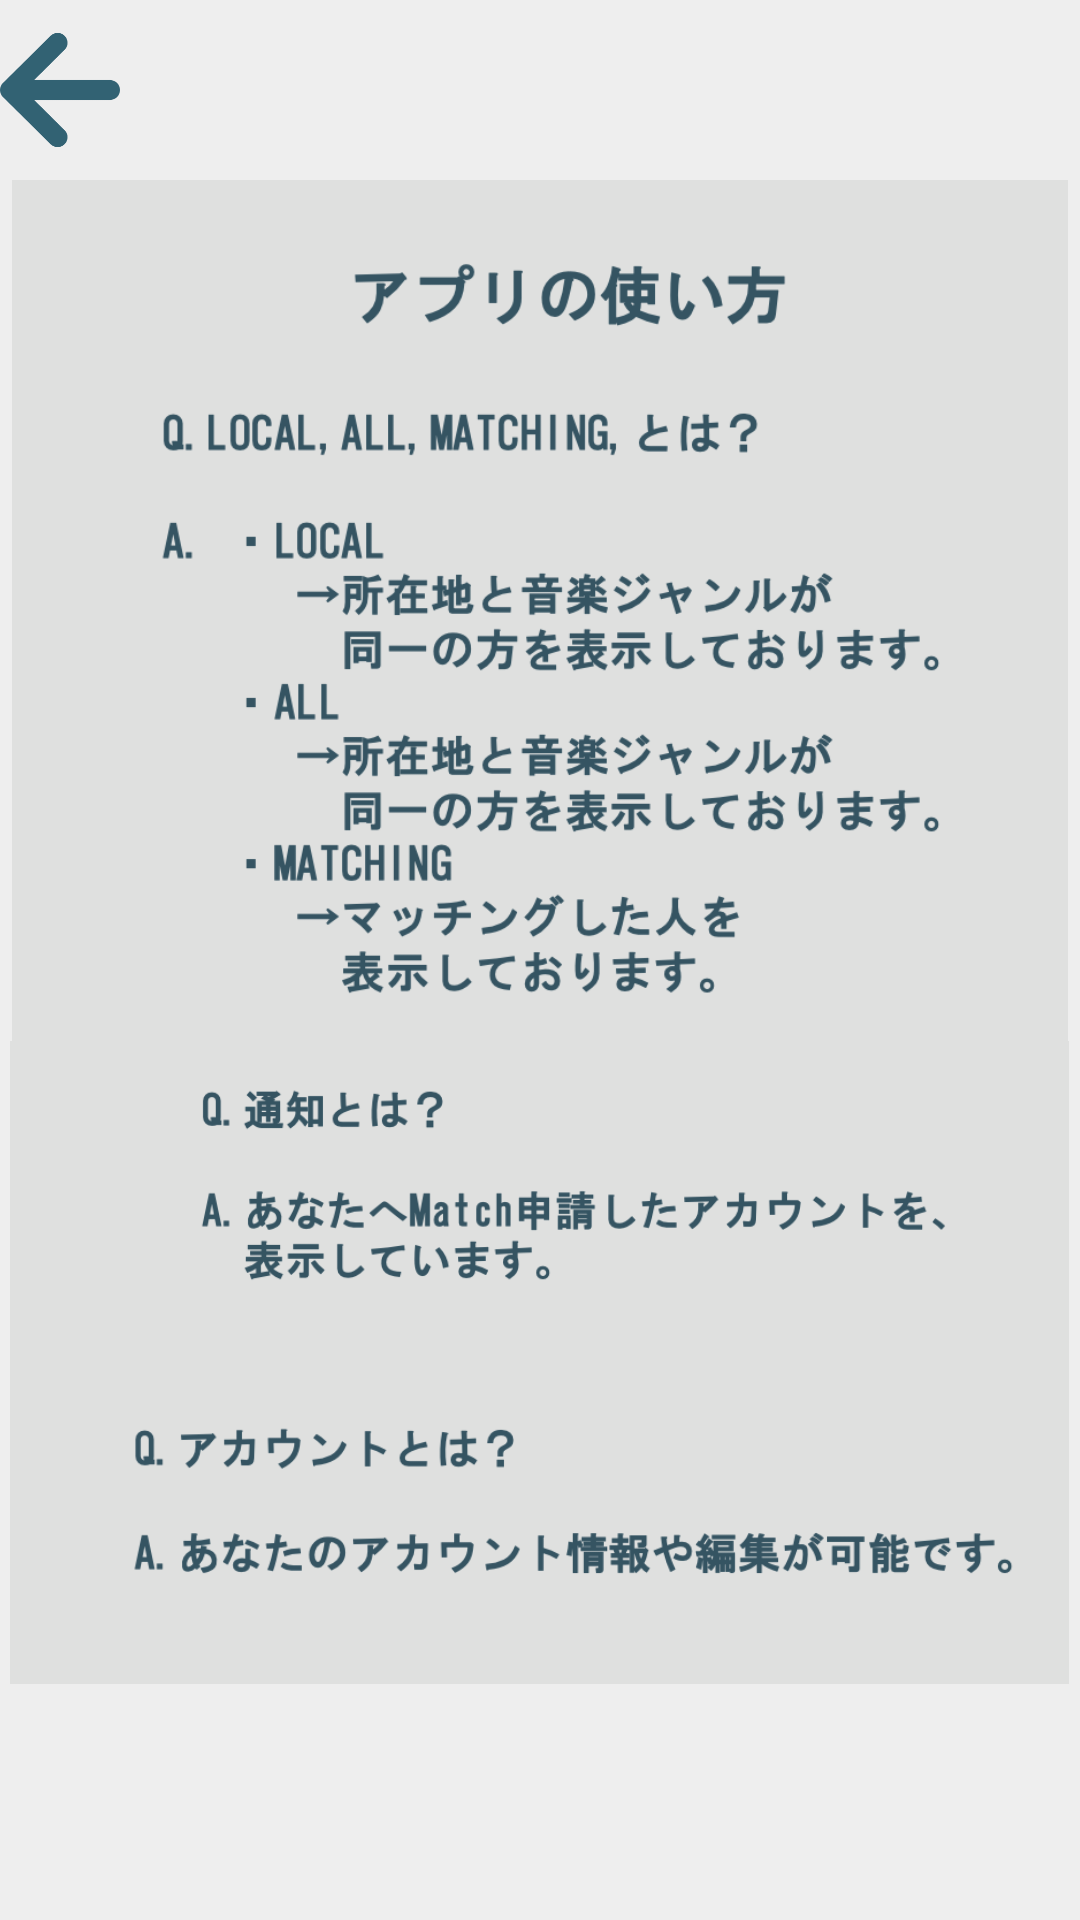

Here is an Android app screen rendered from its layout file. Give the layout XML and the strings, colors and styles it references.
<!-- AndroidManifest.xml: application theme AppTheme -->
<!-- res/layout/activity_qa.xml -->
<?xml version="1.0" encoding="utf-8"?>
<FrameLayout xmlns:android="http://schemas.android.com/apk/res/android"
    xmlns:app="http://schemas.android.com/apk/res-auto"
    xmlns:tools="http://schemas.android.com/tools"
    android:layout_width="match_parent"
    android:layout_height="600dp"
    android:background="#eeeeee"
    tools:context=".QaActivity">

    <ScrollView
        android:layout_width="match_parent"
        android:layout_height="match_parent"
        android:scrollbars="none"
        tools:context=".QaActivity">

        <RelativeLayout
            android:layout_width="match_parent"
            android:layout_height="550dp">


            <ImageView
                android:id="@+id/back_buttom1"
                android:layout_width="40dp"
                android:layout_height="60dp"
                android:src="@drawable/ic_back"
                app:layout_constraintTop_toTopOf="parent" />

            <ImageView
                android:id="@+id/qa1"
                android:layout_width="wrap_content"
                android:layout_height="300dp"
                android:layout_below="@+id/back_buttom1"
                android:layout_centerHorizontal="true"
                android:src="@drawable/qa1" />

            <ImageView
                android:id="@+id/qa2"
                android:layout_width="353dp"
                android:layout_height="300dp"
                android:layout_below="@+id/qa1"
                android:layout_centerHorizontal="true"
                android:layout_marginTop="-100dp"
                android:src="@drawable/qa2" />

            <ImageView
                android:id="@+id/qa3"
                android:layout_width="353dp"
                android:layout_height="300dp"
                android:layout_below="@+id/qa2"
                android:layout_centerHorizontal="true"
                android:layout_marginTop="-200dp"
                android:src="@drawable/qa3" />


        </RelativeLayout>
    </ScrollView>
</FrameLayout>
<!-- resources referenced by this layout -->
<resources>
  <!-- drawable ic_back: png bitmap (drawable, 7145 bytes) -->
  <!-- drawable qa1: png bitmap (drawable, 112334 bytes) -->
  <!-- drawable qa2: png bitmap (drawable, 39834 bytes) -->
  <!-- drawable qa3: png bitmap (drawable, 37456 bytes) -->
  <style name="AppTheme" parent="Theme.AppCompat.Light.NoActionBar">
          
          <item name="colorPrimary">@color/colorPrimary</item>
          <item name="colorPrimaryDark">@color/colorButtonText</item>
          <item name="colorAccent">@color/colorAccent</item>
      </style>
  <color name="colorPrimary">#326273</color>
  <color name="colorButtonText">#FFFFFF</color>
  <color name="colorAccent">#03DAC5</color>
</resources>
